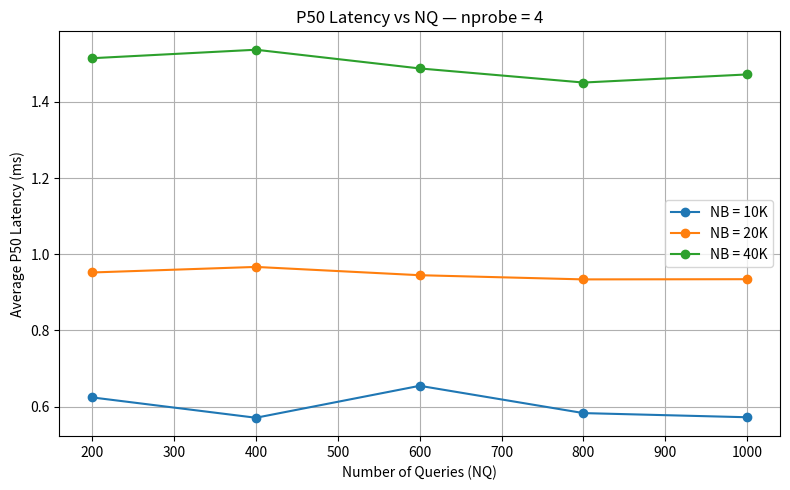
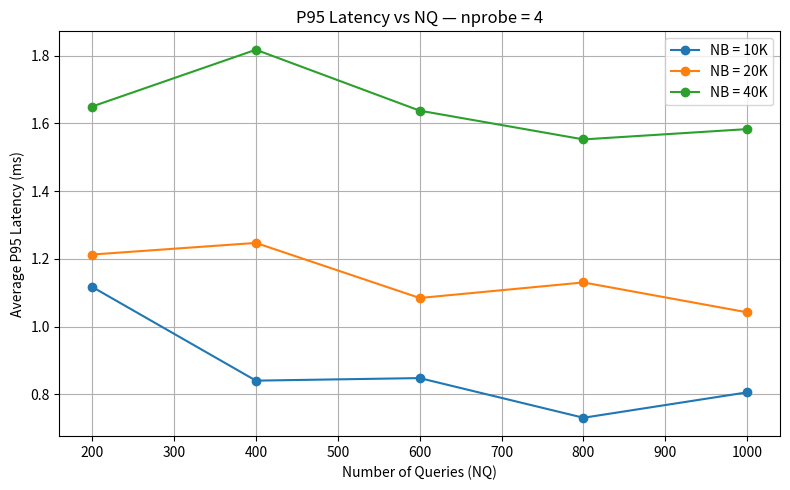

These figures' Python source, in order:
import matplotlib.pyplot as plt

NQ = [200, 400, 600, 800, 1000]
NPROBE = 4

# With nprobe = 4
p50_10k = [0.6242632865905762, 0.5708396434783936, 0.6547331809997559, 0.5830764770507812, 0.5721569061279297]
p50_20k = [0.9522855281829834, 0.966864824295044, 0.9451150894165039, 0.9341180324554443, 0.9346365928649902]
p50_40k = [1.5148580074310303, 1.537090539932251, 1.4879822731018066, 1.450967788696289, 1.472228765487671]

p95_10k = [1.1172747611999512, 0.8405667543411253, 0.848094820976257, 0.7309794425964355, 0.806037187576294]
p95_20k = [1.212860345840454, 1.2471723556518555, 1.084572672843933, 1.1304789781570432, 1.0421890020370483]
p95_40k = [1.6498816013336182, 1.817474365234375, 1.6376054286956783, 1.5527212619781494, 1.5831589698791504]

# -------------------------
# P50 plot
# -------------------------
plt.figure(figsize=(8, 5))
plt.plot(NQ, p50_10k, marker='o', label='NB = 10K')
plt.plot(NQ, p50_20k, marker='o', label='NB = 20K')
plt.plot(NQ, p50_40k, marker='o', label='NB = 40K')

plt.xlabel('Number of Queries (NQ)')
plt.ylabel('Average P50 Latency (ms)')
plt.title(f'P50 Latency vs NQ — nprobe = {NPROBE}')
plt.legend()
plt.grid(True)
plt.tight_layout()
plt.show()

# -------------------------
# P95 plot
# -------------------------
plt.figure(figsize=(8, 5))
plt.plot(NQ, p95_10k, marker='o', label='NB = 10K')
plt.plot(NQ, p95_20k, marker='o', label='NB = 20K')
plt.plot(NQ, p95_40k, marker='o', label='NB = 40K')

plt.xlabel('Number of Queries (NQ)')
plt.ylabel('Average P95 Latency (ms)')
plt.title(f'P95 Latency vs NQ — nprobe = {NPROBE}')
plt.legend()
plt.grid(True)
plt.tight_layout()
plt.show()
